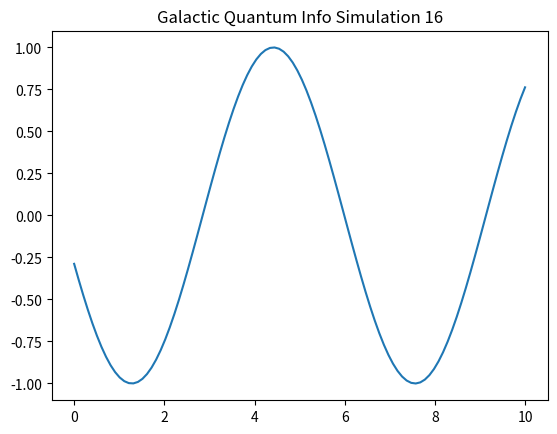

The script that saved this image:
%matplotlib inline
import numpy as np
import matplotlib.pyplot as plt

def run_sim_16():
    x = np.linspace(0, 10, 100)
    y = np.sin(x + 16)
    plt.plot(x, y)
    plt.title("Galactic Quantum Info Simulation 16")
    plt.savefig("sim_16.png")

if __name__ == "__main__":
    run_sim_16()
